Image classification data set "images" (dontlikejs/data on GitHub). Class labels (3): moderate fog, thick fog, thin fog.

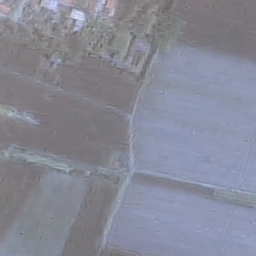
Label: moderate fog

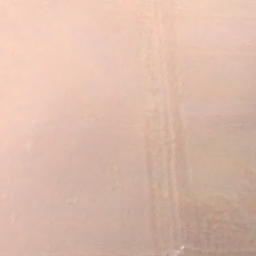
Label: thick fog

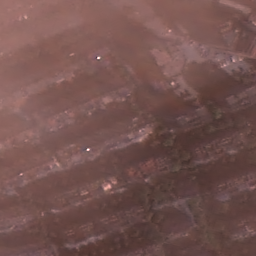
Label: thin fog

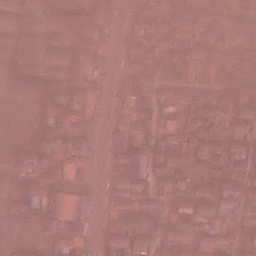
Label: moderate fog

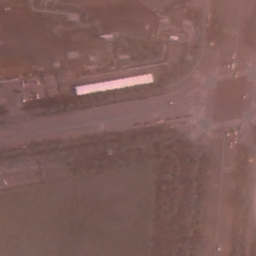
Label: thin fog

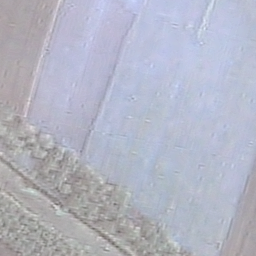
Label: thick fog
